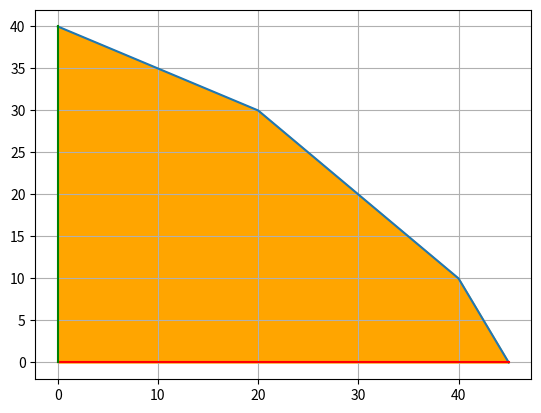

Here is the Python script that generated this plot: (Note: this script raises an exception after producing the figure.)
import numpy as np
import matplotlib.pyplot as plt

def f1(x):
	return 90 - 2*x

def f2(x):
	return 40 - 0.5*x

def f3(x):
	return 50 - x
    
#The intercepts on x and y axis for the Lines are
# 2x + y = 90
x1,y1= 45,90   
# x + 2y = 80
x2,y2= 80,40
# x + y = 50
x3,y3= 50,50
# x = 0 ----> Y-AXIS
# y = 0 ----> X-AXIS

xmin = np.minimum(np.minimum(x1,x2),np.minimum(x2,x3))
ymin = np.minimum(np.minimum(y1,y2),np.minimum(y2,y3))

X = np.linspace(0,xmin,1000)
P = np.linspace(0,ymin,1000)

Y =np.minimum(np.minimum(f1(X),f2(X)),np.minimum(f3(X),f2(X)))

Y1 = np.zeros(1000)

plt.grid()

plt.plot(X, Y) # Minimum of the 3 graphs
 
plt.plot(X, Y1,color= "red",label ="y = 0") # X-AXIS

plt.plot(Y1, P,color = "green",label="x = 0") # Y-AXIS

plt.fill_between(X, 0, Y, color='orange', alpha=1,label ="Feasible region") #Shading the feasible region.



x = []
y = []
with open("Points.txt","r") as fp:
    for lines in fp :
        x.append(lines[0:8])
        y.append(lines[10:-1])
x.remove(x[0])
y.remove(y[0])
for i in range(len(x)):
    x[i] = float(x[i])
    y[i] = float(y[i])

# To annoatate the point of intersections of lines and checking from graph 
# the vertices of feasible region

plt.scatter(x,y,c="black",s=10)

row = 10
col = 2
points = [[0 for i in range(col)] for j in range(row)] 

a=0
for i in x:
    points[a][0]=i
    a = a + 1
    
a=0
for i in y:
    points[a][1]=i
    a = a + 1

a = 0
s = ["$P_1$","$P_2$","$P_3$","$P_4$","$P_5$","$P_6$","$P_7$","$P_8$","$P_9$","$P_{10}$"]
for i in points:
    plt.annotate(s[a],i,xytext = (i[0], i[1]+2),size=10)
    a = a + 1

plt.legend()

plt.savefig("../Fig/plot2.png")
plt.show()
